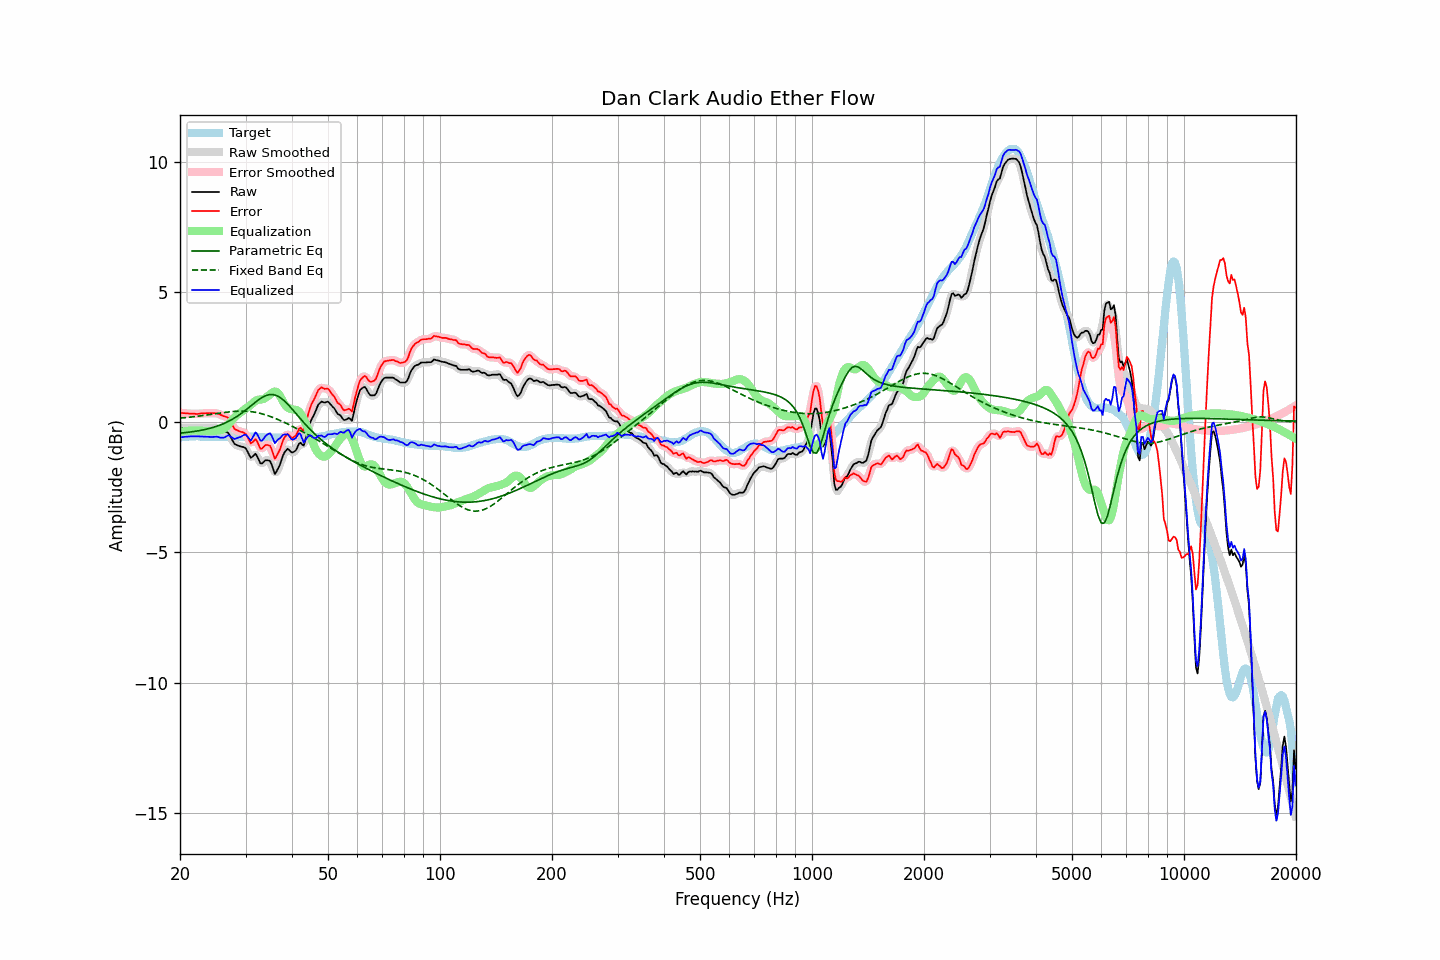

The data file committed next to this chart (first rows):
frequency, raw, error, smoothed, error_smoothed, equalization, parametric_eq, fixed_band_eq, equalized_raw, equalized_smoothed, target
20.00, -0.22, 0.37, -0.22, 0.36, -0.37, -0.42, 0.15, -0.59, -0.59, -0.59
20.20, -0.22, 0.36, -0.22, 0.36, -0.36, -0.41, 0.16, -0.58, -0.58, -0.58
20.40, -0.22, 0.35, -0.22, 0.35, -0.35, -0.41, 0.17, -0.57, -0.57, -0.57
20.61, -0.22, 0.35, -0.22, 0.34, -0.34, -0.40, 0.17, -0.56, -0.56, -0.57
20.81, -0.22, 0.34, -0.22, 0.34, -0.34, -0.39, 0.18, -0.56, -0.56, -0.56
21.02, -0.22, 0.34, -0.22, 0.33, -0.33, -0.39, 0.19, -0.55, -0.55, -0.56
21.23, -0.22, 0.33, -0.22, 0.33, -0.33, -0.38, 0.19, -0.55, -0.55, -0.55
21.44, -0.22, 0.33, -0.22, 0.33, -0.33, -0.37, 0.20, -0.54, -0.54, -0.55
21.66, -0.22, 0.33, -0.22, 0.32, -0.32, -0.36, 0.21, -0.54, -0.54, -0.55
21.87, -0.22, 0.33, -0.22, 0.32, -0.32, -0.35, 0.21, -0.54, -0.54, -0.54
22.09, -0.22, 0.32, -0.22, 0.32, -0.32, -0.35, 0.22, -0.54, -0.54, -0.54
22.31, -0.22, 0.32, -0.22, 0.32, -0.32, -0.33, 0.23, -0.54, -0.54, -0.54
22.54, -0.22, 0.33, -0.22, 0.33, -0.33, -0.32, 0.24, -0.55, -0.55, -0.54
22.76, -0.22, 0.34, -0.22, 0.33, -0.33, -0.31, 0.24, -0.55, -0.55, -0.56
22.99, -0.22, 0.34, -0.22, 0.34, -0.33, -0.30, 0.25, -0.55, -0.55, -0.56
23.22, -0.22, 0.34, -0.22, 0.34, -0.34, -0.29, 0.26, -0.56, -0.56, -0.56
23.45, -0.22, 0.35, -0.22, 0.34, -0.34, -0.27, 0.27, -0.56, -0.56, -0.57
23.69, -0.22, 0.35, -0.22, 0.35, -0.35, -0.26, 0.28, -0.57, -0.57, -0.57
23.92, -0.22, 0.35, -0.22, 0.35, -0.35, -0.24, 0.29, -0.57, -0.57, -0.57
24.16, -0.22, 0.35, -0.22, 0.35, -0.35, -0.23, 0.30, -0.57, -0.57, -0.57
24.40, -0.22, 0.35, -0.22, 0.35, -0.35, -0.21, 0.31, -0.57, -0.57, -0.57
24.65, -0.22, 0.35, -0.22, 0.35, -0.34, -0.19, 0.31, -0.56, -0.56, -0.57
24.89, -0.22, 0.35, -0.22, 0.34, -0.34, -0.17, 0.32, -0.55, -0.56, -0.57
25.14, -0.23, 0.34, -0.24, 0.33, -0.33, -0.15, 0.33, -0.56, -0.56, -0.57
25.39, -0.26, 0.32, -0.26, 0.32, -0.32, -0.13, 0.34, -0.58, -0.57, -0.58
25.65, -0.29, 0.29, -0.28, 0.29, -0.30, -0.11, 0.35, -0.59, -0.59, -0.58
25.91, -0.31, 0.27, -0.31, 0.26, -0.29, -0.08, 0.36, -0.59, -0.60, -0.58
26.16, -0.34, 0.24, -0.34, 0.24, -0.26, -0.06, 0.37, -0.60, -0.59, -0.58
26.43, -0.36, 0.22, -0.35, 0.22, -0.21, -0.03, 0.38, -0.57, -0.57, -0.58
26.69, -0.38, 0.20, -0.38, 0.20, -0.16, -0.00, 0.38, -0.54, -0.54, -0.58
26.96, -0.41, 0.17, -0.43, 0.15, -0.09, 0.03, 0.39, -0.50, -0.52, -0.58
27.23, -0.51, 0.07, -0.51, 0.06, -0.02, 0.06, 0.40, -0.53, -0.53, -0.58
27.50, -0.63, -0.05, -0.63, -0.05, 0.05, 0.09, 0.40, -0.58, -0.57, -0.58
27.77, -0.74, -0.17, -0.74, -0.16, 0.12, 0.13, 0.41, -0.62, -0.61, -0.58
28.05, -0.84, -0.26, -0.82, -0.25, 0.19, 0.16, 0.41, -0.65, -0.63, -0.58
28.33, -0.87, -0.29, -0.87, -0.30, 0.25, 0.20, 0.42, -0.62, -0.62, -0.58
28.62, -0.90, -0.32, -0.90, -0.33, 0.30, 0.24, 0.42, -0.60, -0.60, -0.58
28.90, -0.92, -0.35, -0.92, -0.35, 0.34, 0.29, 0.42, -0.58, -0.58, -0.57
29.19, -0.94, -0.37, -0.93, -0.37, 0.39, 0.33, 0.43, -0.55, -0.55, -0.57
29.48, -0.95, -0.38, -0.94, -0.38, 0.43, 0.38, 0.42, -0.51, -0.51, -0.57
29.78, -0.97, -0.41, -0.97, -0.41, 0.48, 0.42, 0.42, -0.48, -0.49, -0.56
30.08, -1.01, -0.45, -1.03, -0.47, 0.53, 0.47, 0.42, -0.48, -0.50, -0.56
30.38, -1.13, -0.57, -1.14, -0.58, 0.57, 0.52, 0.42, -0.55, -0.56, -0.56
30.68, -1.25, -0.69, -1.25, -0.69, 0.61, 0.57, 0.41, -0.63, -0.64, -0.56
30.99, -1.37, -0.81, -1.32, -0.77, 0.66, 0.62, 0.41, -0.71, -0.66, -0.56
31.30, -1.33, -0.77, -1.32, -0.76, 0.72, 0.67, 0.40, -0.61, -0.60, -0.56
31.61, -1.27, -0.71, -1.27, -0.72, 0.77, 0.72, 0.39, -0.50, -0.50, -0.56
31.93, -1.21, -0.65, -1.26, -0.70, 0.82, 0.77, 0.38, -0.39, -0.44, -0.56
32.24, -1.31, -0.75, -1.33, -0.76, 0.85, 0.82, 0.37, -0.46, -0.47, -0.57
32.57, -1.45, -0.88, -1.44, -0.88, 0.87, 0.86, 0.35, -0.58, -0.58, -0.57
32.89, -1.58, -1.01, -1.54, -0.98, 0.87, 0.91, 0.34, -0.71, -0.67, -0.57
33.22, -1.59, -1.01, -1.57, -1.00, 0.88, 0.95, 0.32, -0.71, -0.69, -0.58
33.55, -1.53, -0.95, -1.54, -0.96, 0.89, 0.98, 0.30, -0.64, -0.65, -0.58
33.89, -1.47, -0.88, -1.49, -0.90, 0.93, 1.01, 0.29, -0.54, -0.56, -0.59
34.23, -1.46, -0.87, -1.45, -0.87, 0.97, 1.03, 0.27, -0.49, -0.48, -0.59
34.57, -1.47, -0.88, -1.46, -0.87, 1.02, 1.05, 0.24, -0.45, -0.44, -0.59
34.92, -1.49, -0.90, -1.52, -0.93, 1.07, 1.06, 0.22, -0.42, -0.45, -0.59
35.27, -1.63, -1.04, -1.66, -1.07, 1.11, 1.06, 0.20, -0.51, -0.54, -0.59
35.62, -1.81, -1.22, -1.81, -1.22, 1.16, 1.06, 0.18, -0.65, -0.65, -0.59
35.97, -1.99, -1.40, -1.91, -1.32, 1.18, 1.04, 0.15, -0.81, -0.73, -0.59
... 635 more rows
